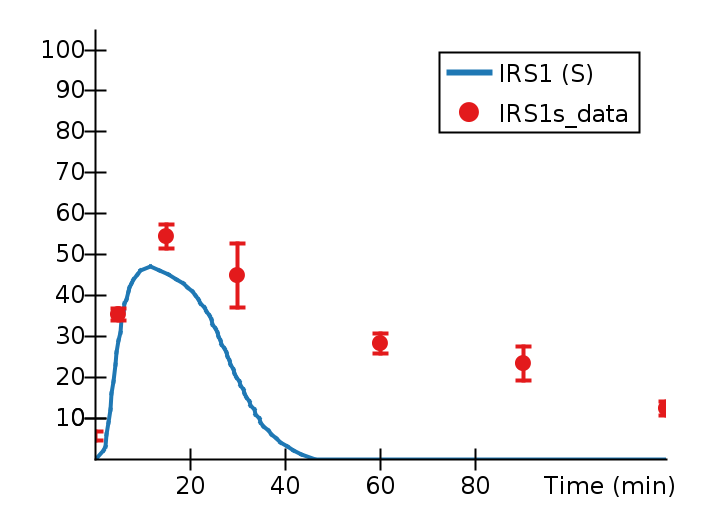

The data file committed next to this chart (first rows):
Time (min), IRS1 (S), IRS1s_data, IRS1s_data_StdDev, 
0, 0, 5.606, 1.062, 
1.774, 2, , , 
2.133, 3, , , 
2.481, 6, , , 
2.838, 9, , , 
3.194, 12, , , 
3.544, 16, , , 
3.901, 19, , , 
4.255, 23, , , 
4.574, 26, , , 
4.908, 29, , , 
5, , 35.33, 1.464, 
5.267, 31, , , 
5.621, 34, , , 
5.962, 36, , , 
6.296, 38, , , 
6.646, 39, , , 
6.958, 41, , , 
7.317, 42, , , 
7.664, 43, , , 
8.01, 44, , , 
8.845, 45, , , 
9.572, 46, , , 
11.57, 47, , , 
13.61, 46, , , 
15, , 54.34, 2.954, 
15.42, 45, , , 
17.19, 44, , , 
18.5, 43, , , 
19.48, 42, , , 
20.42, 41, , , 
21.05, 40, , , 
21.78, 39, , , 
22.1, 38, , , 
22.97, 37, , , 
23.33, 36, , , 
24.03, 35, , , 
24.38, 34, , , 
24.63, 33, , , 
25.39, 32, , , 
25.72, 31, , , 
25.97, 30, , , 
26.32, 29, , , 
26.62, 28, , , 
27.19, 27, , , 
27.53, 26, , , 
27.88, 25, , , 
28.22, 24, , , 
28.55, 23, , , 
29.2, 22, , , 
29.37, 21, , , 
29.68, 20, , , 
30, , 44.89, 7.824, 
30.28, 19, , , 
30.51, 18, , , 
31.17, 17, , , 
31.48, 16, , , 
31.81, 15, , , 
32.55, 14, , , 
32.73, 13, , , 
... 22 more rows
